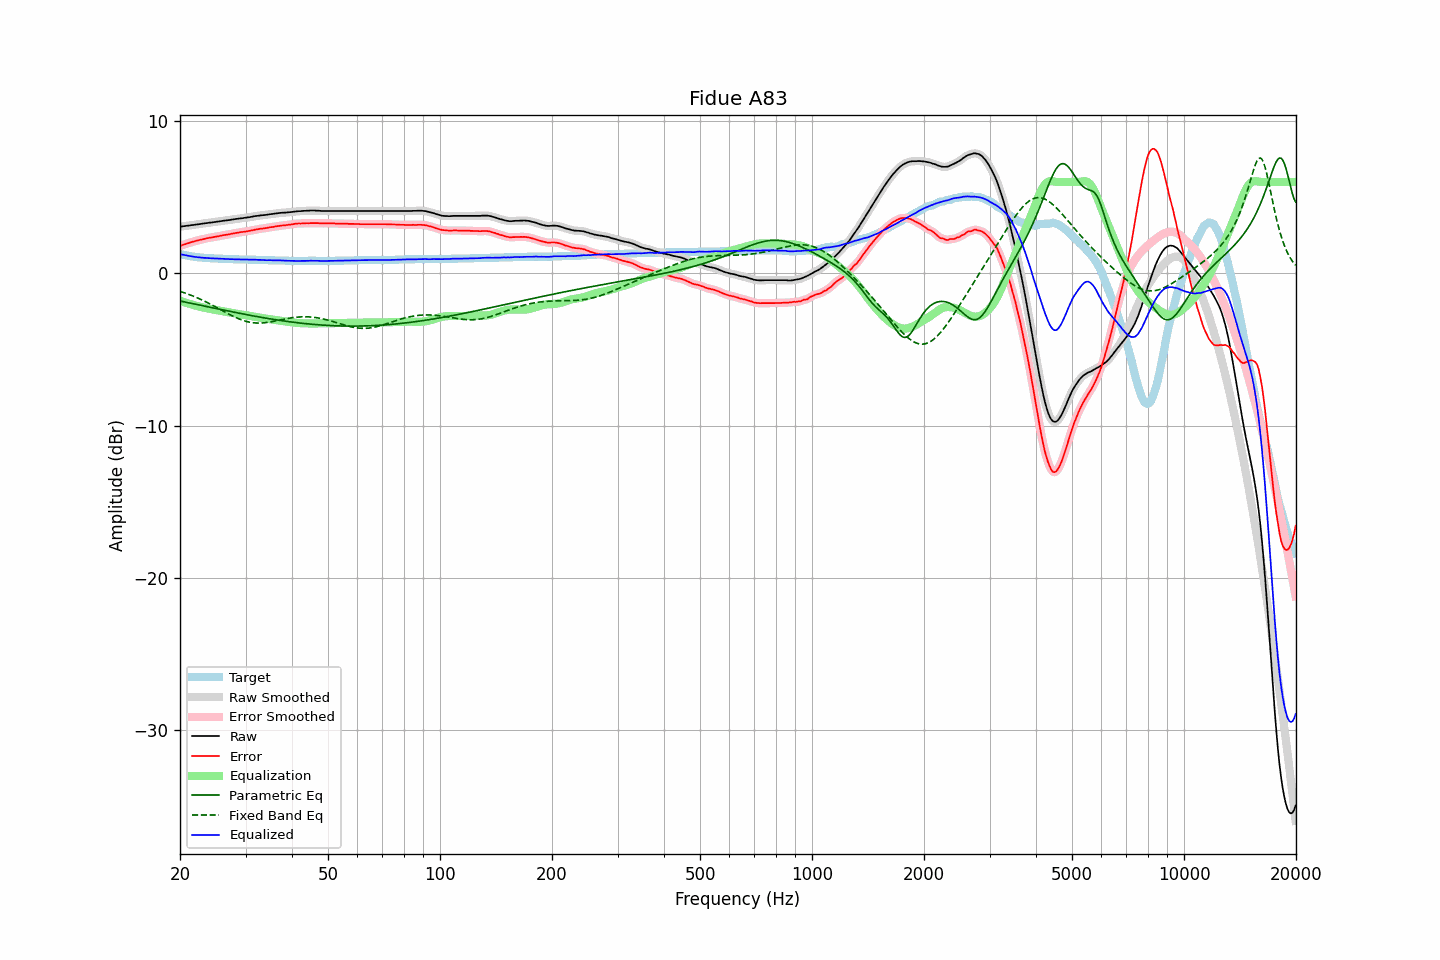

The data file committed next to this chart (first rows):
frequency, raw, error, smoothed, error_smoothed, equalization, parametric_eq, fixed_band_eq, equalized_raw, equalized_smoothed, target
20.00, 3.06, 1.79, 3.06, 1.79, -1.80, -1.82, -1.18, 1.26, 1.26, 1.27
20.20, 3.07, 1.83, 3.07, 1.83, -1.83, -1.84, -1.22, 1.24, 1.24, 1.24
20.40, 3.09, 1.87, 3.09, 1.87, -1.87, -1.86, -1.25, 1.22, 1.22, 1.22
20.61, 3.10, 1.90, 3.10, 1.91, -1.91, -1.88, -1.29, 1.19, 1.20, 1.20
20.81, 3.12, 1.94, 3.12, 1.94, -1.94, -1.90, -1.33, 1.18, 1.17, 1.18
21.02, 3.13, 1.97, 3.13, 1.97, -1.98, -1.93, -1.37, 1.15, 1.15, 1.16
21.23, 3.14, 2.00, 3.15, 2.01, -2.01, -1.95, -1.41, 1.13, 1.14, 1.14
21.44, 3.16, 2.04, 3.16, 2.04, -2.04, -1.97, -1.45, 1.12, 1.12, 1.12
21.66, 3.17, 2.07, 3.17, 2.07, -2.07, -1.99, -1.49, 1.10, 1.10, 1.10
21.87, 3.18, 2.10, 3.18, 2.10, -2.10, -2.01, -1.53, 1.08, 1.08, 1.09
22.09, 3.20, 2.13, 3.20, 2.13, -2.13, -2.04, -1.58, 1.07, 1.07, 1.07
22.31, 3.21, 2.16, 3.21, 2.16, -2.16, -2.06, -1.62, 1.05, 1.06, 1.06
22.54, 3.23, 2.18, 3.23, 2.18, -2.18, -2.08, -1.67, 1.05, 1.05, 1.05
22.76, 3.24, 2.20, 3.24, 2.21, -2.21, -2.10, -1.72, 1.03, 1.03, 1.04
22.99, 3.26, 2.23, 3.26, 2.23, -2.23, -2.12, -1.77, 1.03, 1.02, 1.03
23.22, 3.27, 2.25, 3.27, 2.26, -2.26, -2.15, -1.82, 1.01, 1.02, 1.02
23.45, 3.29, 2.28, 3.29, 2.28, -2.28, -2.17, -1.87, 1.01, 1.01, 1.01
23.69, 3.30, 2.30, 3.30, 2.31, -2.30, -2.19, -1.92, 1.00, 1.00, 1.00
23.92, 3.32, 2.32, 3.32, 2.32, -2.32, -2.21, -1.97, 1.00, 0.99, 1.00
24.16, 3.33, 2.34, 3.33, 2.34, -2.34, -2.23, -2.03, 0.99, 0.99, 0.99
24.40, 3.34, 2.36, 3.34, 2.36, -2.36, -2.26, -2.08, 0.98, 0.98, 0.99
24.65, 3.36, 2.38, 3.36, 2.38, -2.38, -2.28, -2.14, 0.98, 0.98, 0.98
24.89, 3.37, 2.40, 3.37, 2.40, -2.40, -2.30, -2.20, 0.97, 0.97, 0.98
25.14, 3.39, 2.42, 3.39, 2.42, -2.42, -2.32, -2.25, 0.97, 0.97, 0.97
25.39, 3.40, 2.44, 3.40, 2.44, -2.44, -2.35, -2.31, 0.96, 0.96, 0.97
25.65, 3.42, 2.46, 3.42, 2.46, -2.46, -2.37, -2.37, 0.96, 0.96, 0.96
25.91, 3.43, 2.47, 3.43, 2.48, -2.48, -2.39, -2.43, 0.95, 0.96, 0.96
26.16, 3.45, 2.50, 3.45, 2.50, -2.50, -2.41, -2.48, 0.95, 0.95, 0.95
26.43, 3.46, 2.51, 3.46, 2.52, -2.52, -2.43, -2.54, 0.94, 0.94, 0.95
26.69, 3.47, 2.53, 3.47, 2.53, -2.54, -2.45, -2.60, 0.94, 0.94, 0.94
26.96, 3.49, 2.55, 3.49, 2.55, -2.55, -2.48, -2.66, 0.94, 0.93, 0.94
27.23, 3.50, 2.56, 3.50, 2.57, -2.57, -2.50, -2.71, 0.93, 0.93, 0.94
27.50, 3.52, 2.59, 3.52, 2.59, -2.59, -2.52, -2.76, 0.93, 0.93, 0.93
27.77, 3.54, 2.61, 3.54, 2.61, -2.61, -2.54, -2.82, 0.93, 0.92, 0.93
28.05, 3.55, 2.63, 3.55, 2.63, -2.63, -2.56, -2.87, 0.92, 0.92, 0.92
28.33, 3.57, 2.65, 3.57, 2.65, -2.65, -2.58, -2.92, 0.92, 0.92, 0.92
28.62, 3.58, 2.66, 3.58, 2.67, -2.67, -2.60, -2.96, 0.91, 0.91, 0.92
28.90, 3.60, 2.69, 3.60, 2.69, -2.69, -2.62, -3.01, 0.91, 0.91, 0.91
29.19, 3.61, 2.70, 3.61, 2.70, -2.70, -2.65, -3.05, 0.91, 0.91, 0.91
29.48, 3.62, 2.71, 3.62, 2.72, -2.72, -2.67, -3.08, 0.90, 0.91, 0.91
29.78, 3.64, 2.73, 3.64, 2.73, -2.73, -2.69, -3.12, 0.91, 0.90, 0.91
30.08, 3.65, 2.74, 3.65, 2.75, -2.75, -2.71, -3.15, 0.90, 0.90, 0.91
30.38, 3.67, 2.76, 3.67, 2.76, -2.77, -2.73, -3.18, 0.90, 0.90, 0.91
30.68, 3.68, 2.78, 3.68, 2.78, -2.79, -2.75, -3.20, 0.89, 0.90, 0.90
30.99, 3.70, 2.80, 3.70, 2.80, -2.81, -2.77, -3.22, 0.89, 0.90, 0.90
31.30, 3.72, 2.82, 3.72, 2.83, -2.83, -2.79, -3.24, 0.89, 0.89, 0.90
31.61, 3.74, 2.84, 3.74, 2.85, -2.85, -2.81, -3.25, 0.89, 0.89, 0.90
31.93, 3.76, 2.87, 3.76, 2.87, -2.87, -2.83, -3.26, 0.89, 0.89, 0.89
32.24, 3.77, 2.88, 3.77, 2.89, -2.88, -2.84, -3.27, 0.89, 0.89, 0.89
32.57, 3.78, 2.90, 3.78, 2.91, -2.90, -2.86, -3.27, 0.88, 0.88, 0.88
32.89, 3.80, 2.92, 3.80, 2.92, -2.92, -2.88, -3.27, 0.88, 0.88, 0.88
33.22, 3.81, 2.93, 3.81, 2.94, -2.94, -2.90, -3.26, 0.88, 0.87, 0.88
33.55, 3.82, 2.94, 3.82, 2.95, -2.95, -2.92, -3.25, 0.87, 0.87, 0.88
33.89, 3.83, 2.96, 3.83, 2.96, -2.97, -2.94, -3.24, 0.86, 0.86, 0.87
34.23, 3.84, 2.97, 3.84, 2.98, -2.98, -2.96, -3.23, 0.86, 0.86, 0.87
34.57, 3.86, 3.00, 3.86, 3.00, -3.00, -2.97, -3.21, 0.86, 0.86, 0.86
34.92, 3.88, 3.02, 3.88, 3.02, -3.02, -2.99, -3.20, 0.86, 0.86, 0.86
35.27, 3.89, 3.03, 3.89, 3.04, -3.04, -3.01, -3.18, 0.86, 0.86, 0.86
35.62, 3.90, 3.04, 3.90, 3.05, -3.05, -3.02, -3.16, 0.85, 0.85, 0.86
35.97, 3.92, 3.07, 3.92, 3.07, -3.07, -3.04, -3.14, 0.85, 0.85, 0.85
... 635 more rows
